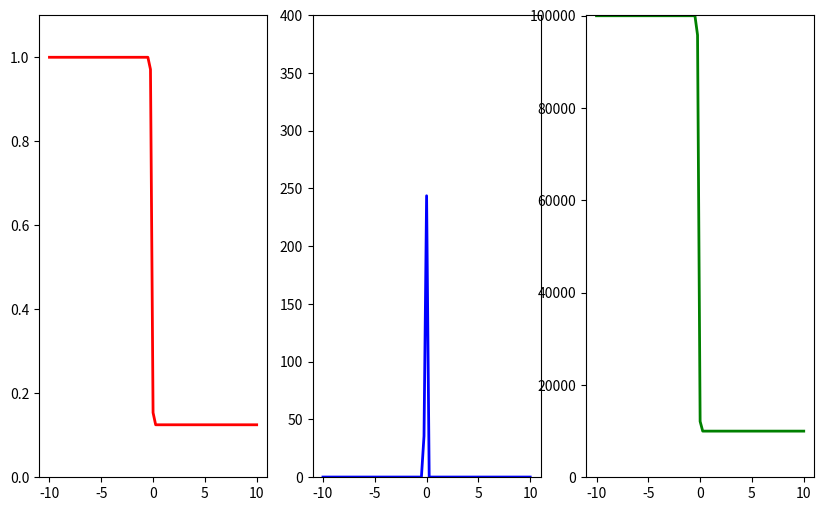

Generate this figure with matplotlib: (Note: this script raises an exception after producing the figure.)
import numpy as np
import matplotlib.pyplot as plt

# Grid parameters
t = 0.01  # (s)
L = 20  # (m), from (x = -10) to (x = 10)

nx = 81  # x divided in (nx - 1) 
dt = 0.0002  # (s), time steps


dx = L / (nx - 1)  # (m), interval's lenght
nt = int((t / dt) + 1)

gamma = 1.4  # ideal gas constant for air

x = np.linspace(-10, 10, nx)

def ini_con(rho, v, p, gamma):
    e = p / ((gamma - 1) * rho)

    u = np.array([rho,
                  rho * v,
                  rho * (e + 0.5 * v**2)])

    return u[np.newaxis].T

def computeP(u, gamma):
    """
    Computes the pressure in terms of vector u.

    u -- must be givien for a *given* time and space. 

         So: u[t0, 0, x0] = u_1(x0, t0) --> u[0]
             u[t0, 3, x0] = u_2(x0, t0) --> u[1]
             u[t0, 2, x0] = u_3(x0, t0) --> u[2]
    """
    return (gamma - 1) * (u[2] - 0.5 * u[1]**2 / u[0])


def computeF(u, gamma):
    """
    Computes the flux in terms of vector u.
    Flux returned is:

        f(x0, t0) = 

    u -- must be givien for a *given* time and space. 

         So: u[t0, 0, x0] = u_1(x0, t0) --> u[0]
             u[t0, 3, x0] = u_2(x0, t0) --> u[1]
             u[t0, 2, x0] = u_3(x0, t0) --> u[2]
    """
    p = computeP(u, gamma)
    
    f = np.array([u[1],
                  u[1]**2 / u[0] + p,
                  (u[2] + p) * u[1] / u[0]])
    
    return f


def track(u, f, n):
    fig1, (ax1, ax2, ax3) = plt.subplots(figsize=(10, 6), ncols=3)

    p = computeP(u, 1.4)
    rho = u[0]
    v = u[1] / u[0]
    
    ax1.plot(x, rho, color='r', lw=2)
    ax2.plot(x, v, color='b', lw=2)
    ax3.plot(x, p, color='g', lw=2)

    ax1.set_ylim(0, 1.1)
    ax2.set_ylim(-0.2, 400)
    ax3.set_ylim(0, 1e5 + 100)
    
    plt.savefig('output/image-%03.d' % n)
    plt.close()

# 2 dimensinal array for vector u(x)
# u is 3x1 and depends on space (nx). So (3 x nx)
u = np.ones((3, nx))  # u(x) [=] (kg/m^3, m/s, N/m^2)

# Initial conditions (t = 0 s)
# (kg/m^3, m/s, N/m^2)
u[:, :int((nx - 1) / 2)] = ini_con(1, 0, 100e3, gamma)
u[:, int((nx - 1) / 2):] = ini_con(0.125, 0, 10e3, gamma)  

# 3 dimensinal array for vector u(x, t)
# u is 3x1 and depends on space (nx) and time (nt). So
# (3 x nt x nx)
un = np.ones((3, nt, nx))  # u(x, t) [=] (kg/m^3, m/s, kN/m^2)

us = np.ones_like(u) # It's going to be nx - 1 given tha it's in the middle

un[:, 0, :] = u.copy()

for n in range(1, nt):  # Looping in time
    # First step
    f = computeF(u, gamma)
    # It's going to be nx - 1 given tha it's in the middle ([:, 1])
    # Not possible to compute the -1
    us[:, :-1] = 0.5 * ((u[:, 1:] + u[:, :-1]) -
                     dt / dx * (f[:, 1:] - f[:, :-1]))

    # Second step
    fs = computeF(us, gamma)
    # I can't compute u[:, 0], neither u[:. -1]
    u[:, 1:-1] = u[:, 1:-1] - dt / dx * (fs[:, 1:-1] - fs[:, :-2])

    track(u, f, n)
    
    un[:, n, :] = u.copy()
    un[:, n, 1] = ini_con(1, 0, 100e3, gamma).T
    un[:, n, -1] = ini_con(0.125, 0, 10e3, gamma).T

